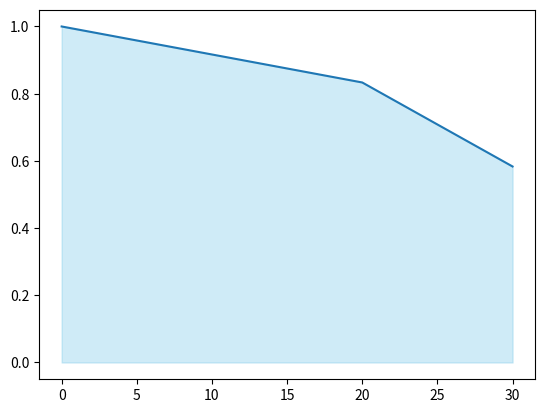

Recreate this plot in Python.
import numpy as np
import matplotlib.pyplot as plt

from scipy.interpolate import interp1d
from scipy.integrate import quad_vec

x = np.array([0, 10, 20, 30])
y = np.array([
    0.12,
    0.11,
    0.10,
    0.07
    ])

y = y / y[0]


f = interp1d(x, y, kind='linear', fill_value='extrapolate')

def func(x):
    return f(x)

result, _ = quad_vec(func, x[0], x[-1])
area = result.sum()

print("Area under the curve:", area)
print()
print(f"ROR: {np.abs(1 - 1 / x[-1] * area):.3f}")


plt.figure(), plt.plot(x, y), plt.fill_between(x, y, color='skyblue', alpha=0.4), 
# plt.xticks(x), plt.show()